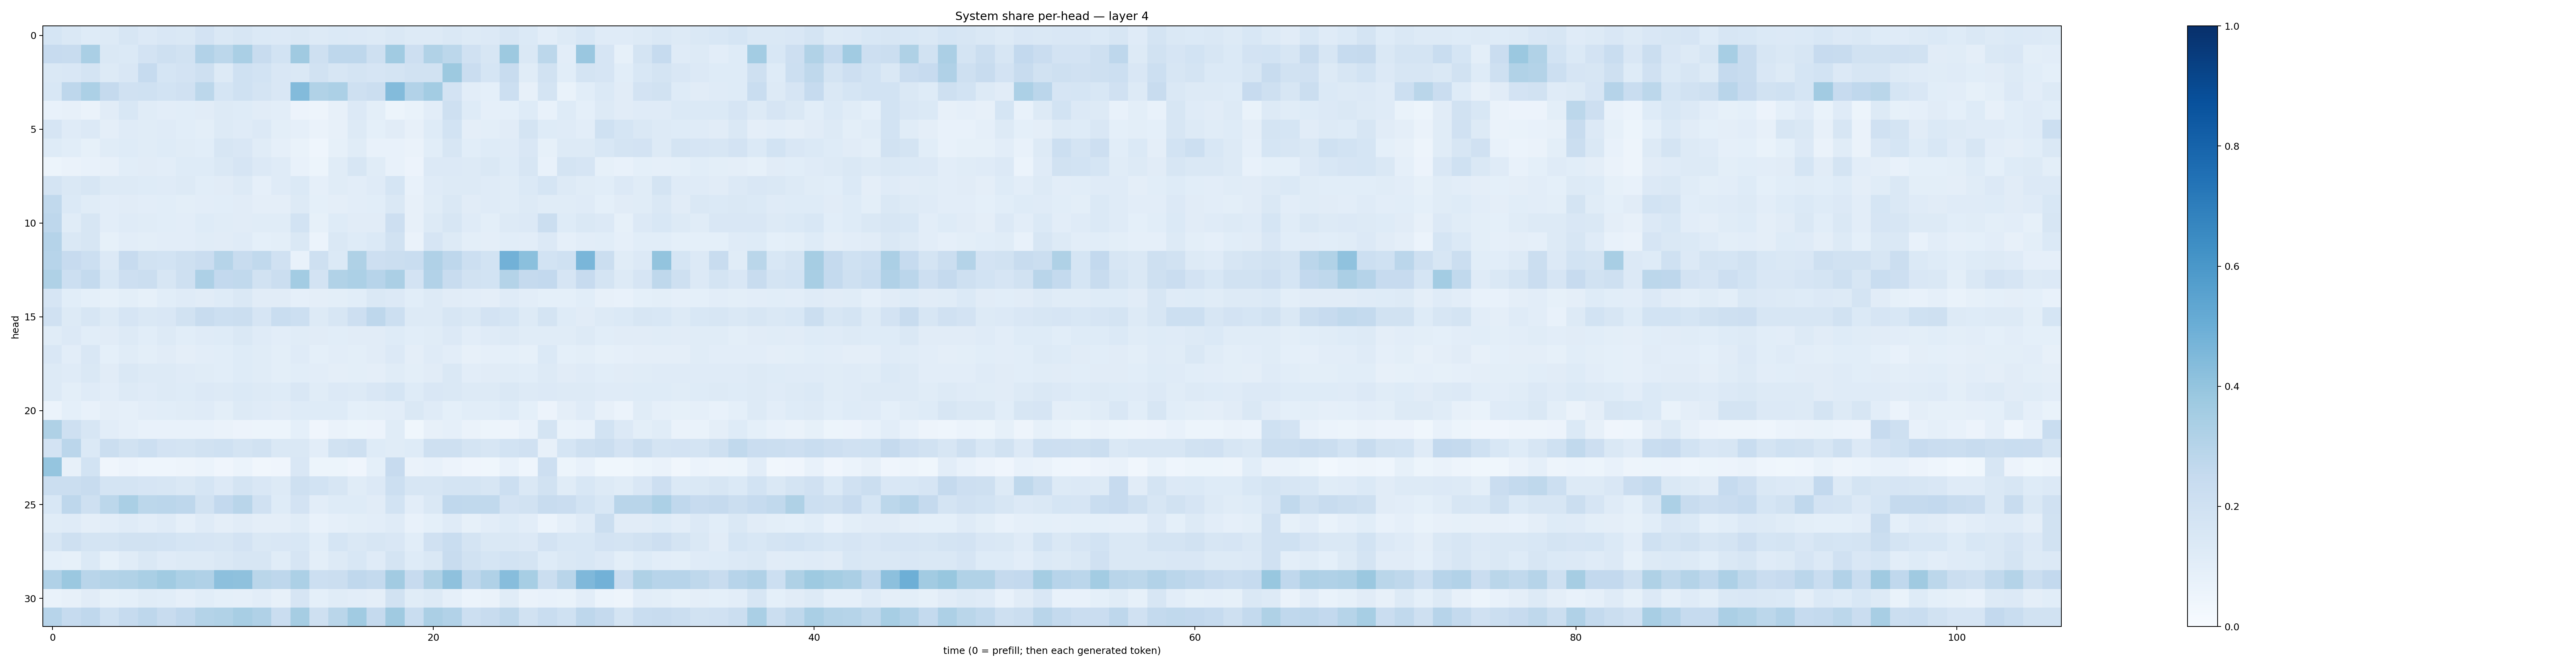

Source data for this figure (header and first rows):
0.17168967, 0.1427715, 0.12472522, 0.12711607, 0.15687306, 0.13508366, 0.15233526, 0.14356053, 0.1818895, 0.14631519, 0.16333936, 0.1397002, 0.13526034, 0.14825869, 0.13270625, 0.1396196, 0.13534904, 0.12910114, 0.14193779, 0.12847957, 0.13008058, 0.14266068, 0.12592912, 0.13348986
0.2423, 0.2407, 0.3393, 0.1438, 0.1397, 0.1809, 0.2043, 0.1883, 0.3101, 0.2803, 0.3396, 0.2378, 0.1849, 0.3696, 0.2031, 0.2759, 0.277, 0.2045, 0.364, 0.2133, 0.3146, 0.2781, 0.1959, 0.1573
0.1453, 0.1498, 0.1749, 0.1309, 0.1517, 0.2476, 0.1698, 0.1797, 0.2084, 0.1277, 0.2, 0.187, 0.1502, 0.1473, 0.1931, 0.157, 0.1733, 0.1677, 0.1752, 0.1927, 0.1882, 0.3783, 0.2298, 0.1691
0.1538, 0.2759, 0.3306, 0.2509, 0.1975, 0.2009, 0.1848, 0.1962, 0.2777, 0.1711, 0.2, 0.178, 0.1521, 0.4377, 0.3137, 0.3318, 0.2055, 0.2246, 0.4405, 0.3112, 0.3576, 0.1813, 0.1052, 0.0916
0.07157, 0.0783, 0.06629, 0.1107, 0.1537, 0.1146, 0.1022, 0.1073, 0.1114, 0.1327, 0.1234, 0.1125, 0.1049, 0.05836, 0.04896, 0.0814, 0.1342, 0.09908, 0.05176, 0.06742, 0.1034, 0.2058, 0.1248, 0.08771
0.165, 0.12, 0.1353, 0.095, 0.1179, 0.1169, 0.1185, 0.1079, 0.09963, 0.1284, 0.1204, 0.1336, 0.09957, 0.08741, 0.06501, 0.0787, 0.1308, 0.09173, 0.1098, 0.07879, 0.1219, 0.1861, 0.09582, 0.09932
0.1232, 0.1058, 0.08284, 0.1134, 0.1217, 0.1146, 0.1211, 0.1153, 0.1083, 0.1633, 0.1504, 0.1142, 0.08755, 0.06711, 0.04618, 0.08322, 0.1146, 0.07532, 0.07096, 0.06396, 0.106, 0.1596, 0.1071, 0.1217
0.05364, 0.0648, 0.07676, 0.08187, 0.1056, 0.1096, 0.1051, 0.1214, 0.1227, 0.1413, 0.1669, 0.1342, 0.1193, 0.07735, 0.05297, 0.1161, 0.1574, 0.117, 0.0735, 0.05582, 0.1332, 0.1356, 0.1307, 0.1416
0.1752, 0.1422, 0.1567, 0.1265, 0.125, 0.1227, 0.1208, 0.1271, 0.1057, 0.1113, 0.1305, 0.08597, 0.1184, 0.14, 0.0875, 0.117, 0.1036, 0.1182, 0.1687, 0.07538, 0.119, 0.1301, 0.1322, 0.119
0.263, 0.137, 0.1146, 0.1039, 0.1131, 0.1017, 0.1085, 0.09907, 0.1026, 0.1065, 0.1101, 0.09732, 0.09658, 0.1296, 0.08998, 0.09692, 0.1053, 0.1058, 0.1483, 0.07933, 0.1135, 0.1415, 0.1096, 0.1184
0.2762, 0.1168, 0.163, 0.1018, 0.12, 0.1171, 0.1077, 0.1054, 0.1222, 0.1154, 0.1115, 0.1158, 0.114, 0.187, 0.08317, 0.1224, 0.1119, 0.1106, 0.2121, 0.07881, 0.132, 0.1602, 0.1195, 0.1001
0.3042, 0.1447, 0.1577, 0.08318, 0.1043, 0.1015, 0.1031, 0.1054, 0.1145, 0.1099, 0.1208, 0.09105, 0.09963, 0.1477, 0.06207, 0.1474, 0.1217, 0.1394, 0.1923, 0.06579, 0.1676, 0.1315, 0.09783, 0.09399
0.2938, 0.2434, 0.2178, 0.1339, 0.2438, 0.1892, 0.1839, 0.2051, 0.2303, 0.299, 0.2407, 0.264, 0.1963, 0.07439, 0.2095, 0.1404, 0.3207, 0.2145, 0.2234, 0.232, 0.318, 0.2742, 0.2158, 0.1868
0.3223, 0.2184, 0.2557, 0.1556, 0.2113, 0.2201, 0.1612, 0.2071, 0.3243, 0.2613, 0.2641, 0.1878, 0.226, 0.3591, 0.1825, 0.3159, 0.3319, 0.2945, 0.3346, 0.1809, 0.3087, 0.2356, 0.1943, 0.1858
0.1664, 0.1064, 0.09271, 0.08245, 0.09829, 0.08592, 0.1093, 0.1178, 0.113, 0.1246, 0.1408, 0.1133, 0.1096, 0.08634, 0.09546, 0.1015, 0.1063, 0.1462, 0.1357, 0.1083, 0.1271, 0.1099, 0.103, 0.09442
0.1955, 0.1325, 0.1635, 0.1284, 0.1652, 0.1432, 0.152, 0.1906, 0.2405, 0.2157, 0.2226, 0.1678, 0.2326, 0.2153, 0.1305, 0.1636, 0.2141, 0.2758, 0.2167, 0.1267, 0.1322, 0.1626, 0.1462, 0.1808
0.1138, 0.1344, 0.108, 0.1125, 0.1322, 0.1079, 0.1257, 0.1091, 0.1205, 0.1246, 0.1478, 0.121, 0.103, 0.1143, 0.1107, 0.1059, 0.11, 0.1111, 0.124, 0.109, 0.1156, 0.136, 0.105, 0.1206
0.1488, 0.1043, 0.1496, 0.09293, 0.1146, 0.09958, 0.1099, 0.09628, 0.1021, 0.1085, 0.1241, 0.1167, 0.09927, 0.1203, 0.09054, 0.1035, 0.1013, 0.1098, 0.1366, 0.09393, 0.1178, 0.1026, 0.08171, 0.08716
0.1326, 0.1177, 0.141, 0.1119, 0.1417, 0.1277, 0.13, 0.1184, 0.1161, 0.1084, 0.1249, 0.1135, 0.09777, 0.1092, 0.1045, 0.09677, 0.1008, 0.09659, 0.1141, 0.1008, 0.1107, 0.1432, 0.1048, 0.1128
0.1276, 0.09938, 0.1194, 0.1023, 0.1323, 0.12, 0.128, 0.1235, 0.1339, 0.1328, 0.1398, 0.1305, 0.1215, 0.1493, 0.1159, 0.135, 0.1283, 0.1496, 0.1708, 0.1244, 0.1487, 0.1433, 0.1279, 0.1297
0.06078, 0.09211, 0.07615, 0.09447, 0.08945, 0.104, 0.1085, 0.1162, 0.1179, 0.1002, 0.1316, 0.1199, 0.1128, 0.1242, 0.1245, 0.1235, 0.09284, 0.09779, 0.1025, 0.1478, 0.1182, 0.09069, 0.1057, 0.1092
0.3205, 0.2096, 0.1638, 0.1052, 0.08765, 0.07474, 0.07532, 0.07435, 0.07682, 0.06598, 0.0566, 0.0529, 0.0542, 0.0933, 0.0391, 0.06467, 0.05116, 0.05584, 0.1164, 0.03733, 0.08057, 0.08949, 0.06436, 0.05114
0.1801, 0.2847, 0.1391, 0.2219, 0.1911, 0.217, 0.1815, 0.1749, 0.1904, 0.2022, 0.1793, 0.1927, 0.1409, 0.1471, 0.1043, 0.188, 0.207, 0.1245, 0.1142, 0.1222, 0.2092, 0.2085, 0.1745, 0.1615
0.3966, 0.0803, 0.1869, 0.04207, 0.05497, 0.0451, 0.04414, 0.04789, 0.06176, 0.03939, 0.05917, 0.03218, 0.04294, 0.1517, 0.05199, 0.05348, 0.03907, 0.09313, 0.2432, 0.06387, 0.07046, 0.0559, 0.03968, 0.03636
0.2263, 0.2219, 0.2355, 0.1734, 0.1762, 0.1651, 0.1637, 0.1429, 0.1687, 0.1349, 0.1722, 0.1508, 0.1276, 0.2099, 0.1846, 0.1607, 0.1153, 0.135, 0.2171, 0.1633, 0.1605, 0.1742, 0.1774, 0.1568
0.1553, 0.2768, 0.2038, 0.2798, 0.3378, 0.2805, 0.2844, 0.2736, 0.1884, 0.2593, 0.2895, 0.1957, 0.1246, 0.1811, 0.1053, 0.1215, 0.1243, 0.1131, 0.1837, 0.1025, 0.1462, 0.2686, 0.2626, 0.2644
0.1138, 0.1187, 0.09722, 0.1035, 0.1205, 0.105, 0.1179, 0.08788, 0.1184, 0.09526, 0.1112, 0.09419, 0.09518, 0.1171, 0.07099, 0.08901, 0.09919, 0.103, 0.1202, 0.07383, 0.09232, 0.1178, 0.0854, 0.105
0.164, 0.2058, 0.1755, 0.1742, 0.192, 0.1906, 0.1845, 0.1699, 0.1642, 0.1573, 0.1807, 0.1472, 0.1506, 0.1537, 0.1076, 0.1717, 0.142, 0.1571, 0.1513, 0.1058, 0.1988, 0.234, 0.1732, 0.1482
0.09039, 0.08364, 0.1406, 0.08355, 0.1145, 0.1436, 0.119, 0.1259, 0.1291, 0.1421, 0.1608, 0.1604, 0.1163, 0.1666, 0.09875, 0.1301, 0.1541, 0.1179, 0.1795, 0.1219, 0.1436, 0.2412, 0.1878, 0.1693
0.32, 0.3802, 0.2891, 0.3059, 0.3143, 0.3366, 0.3639, 0.3309, 0.32, 0.4148, 0.4116, 0.2868, 0.274, 0.3294, 0.2155, 0.2229, 0.2662, 0.2556, 0.3618, 0.2451, 0.3212, 0.4137, 0.2735, 0.3193
0.06732, 0.0817, 0.1123, 0.08246, 0.09112, 0.1155, 0.1065, 0.08638, 0.1078, 0.09009, 0.08967, 0.1036, 0.08013, 0.1657, 0.09317, 0.1137, 0.1039, 0.09636, 0.192, 0.1144, 0.1305, 0.08664, 0.06008, 0.06325
0.2953, 0.2498, 0.2673, 0.2013, 0.2481, 0.2738, 0.2399, 0.2686, 0.3063, 0.3154, 0.3407, 0.3176, 0.2287, 0.3495, 0.2099, 0.2887, 0.3666, 0.2519, 0.3705, 0.2341, 0.3323, 0.3115, 0.2173, 0.2353
